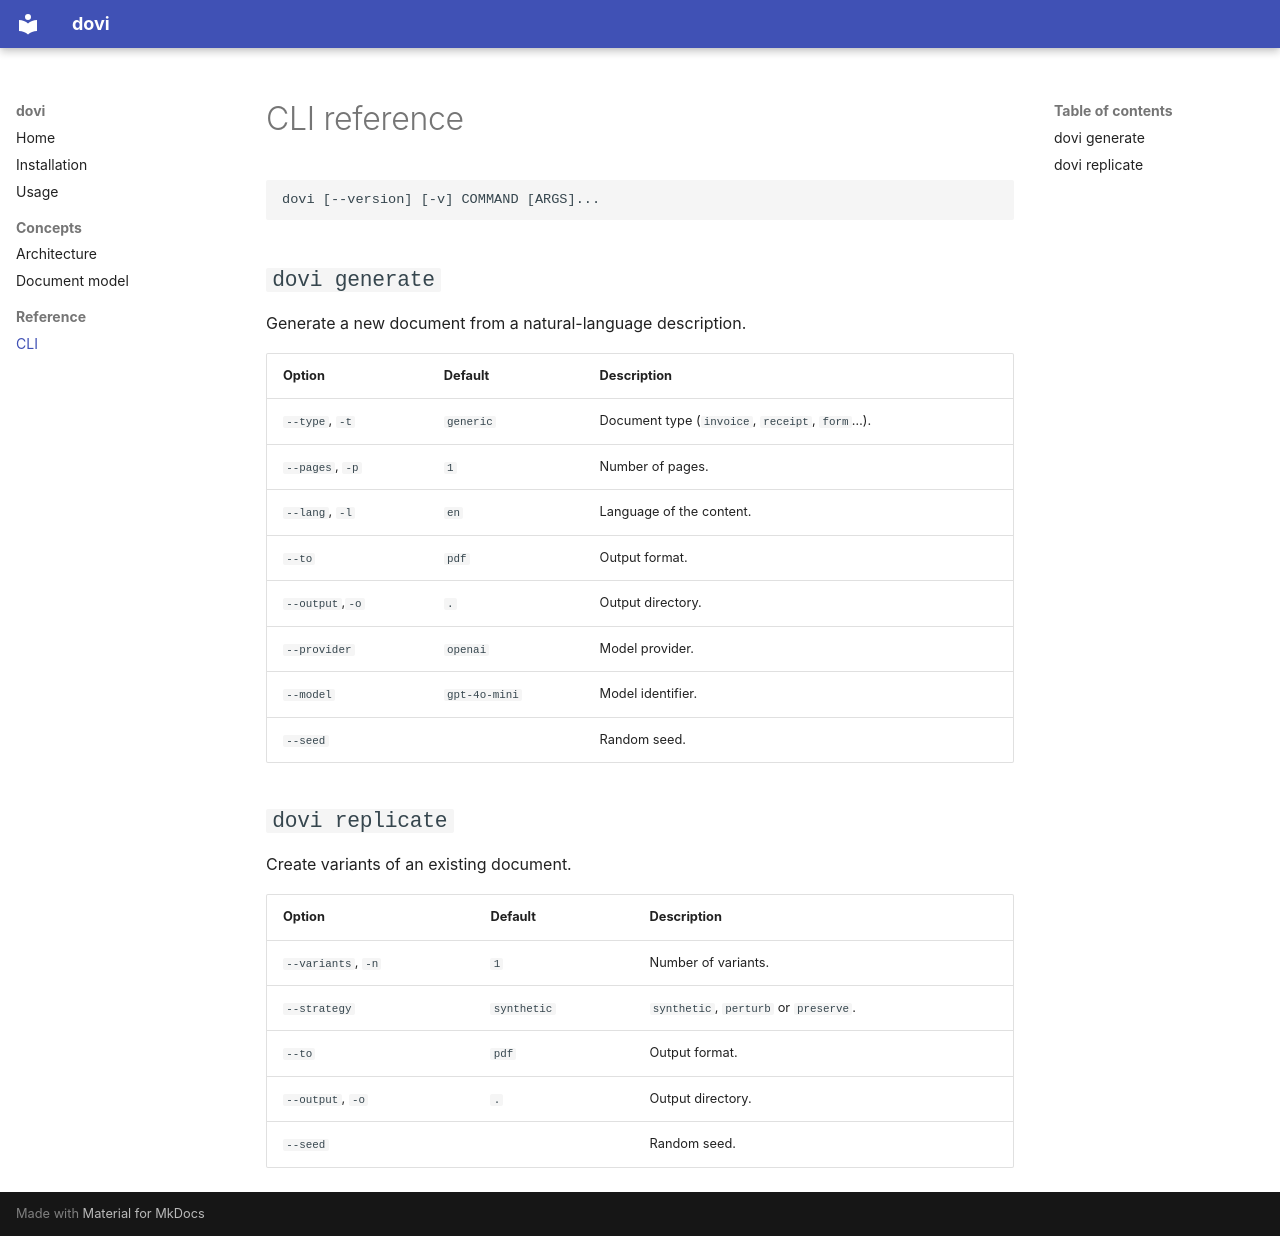

repository: maxhormazabal/dovi · page: reference/cli/index.html · generator: mkdocs

# CLI reference

```
dovi [--version] [-v] COMMAND [ARGS]...
```

## `dovi generate`

Generate a new document from a natural-language description.

| Option          | Default       | Description                                    |
| --------------- | ------------- | ---------------------------------------------- |
| `--type`, `-t`  | `generic`     | Document type (`invoice`, `receipt`, `form`…). |
| `--pages`, `-p` | `1`           | Number of pages.                               |
| `--lang`, `-l`  | `en`          | Language of the content.                       |
| `--to`          | `pdf`         | Output format.                                 |
| `--output`,`-o` | `.`           | Output directory.                              |
| `--provider`    | `openai`      | Model provider.                                |
| `--model`       | `gpt-4o-mini` | Model identifier.                              |
| `--seed`        |               | Random seed.                                   |

## `dovi replicate`

Create variants of an existing document.

| Option             | Default     | Description                                  |
| ------------------ | ----------- | -------------------------------------------- |
| `--variants`, `-n` | `1`         | Number of variants.                          |
| `--strategy`       | `synthetic` | `synthetic`, `perturb` or `preserve`.        |
| `--to`             | `pdf`       | Output format.                               |
| `--output`, `-o`   | `.`         | Output directory.                            |
| `--seed`           |             | Random seed.                                 |
